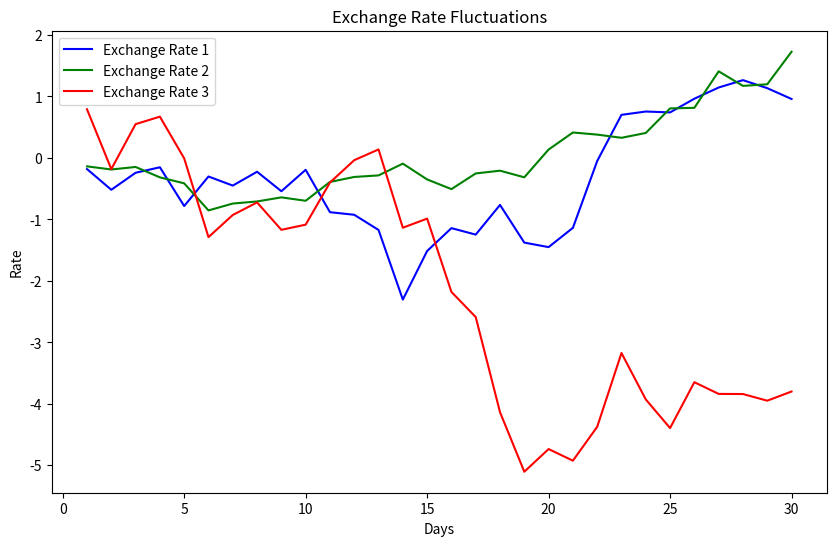

Python code for this plot:
import matplotlib.pyplot as plt
import numpy as np

# 生成模拟数据
days = np.arange(1, 31)
rates1 = np.random.normal(loc=0, scale=0.5, size=30).cumsum()
rates2 = np.random.normal(loc=0, scale=0.3, size=30).cumsum()
rates3 = np.random.normal(loc=0, scale=0.7, size=30).cumsum()

# 创建新的图形
plt.figure(figsize=(10, 6))

# 绘制第一个汇率波动曲线
plt.plot(days, rates1, label='Exchange Rate 1', color='blue')

# 绘制第二个汇率波动曲线
plt.plot(days, rates2, label='Exchange Rate 2', color='green')

# 绘制第三个汇率波动曲线
plt.plot(days, rates3, label='Exchange Rate 3', color='red')

# 添加标题和标签
plt.title('Exchange Rate Fluctuations')
plt.xlabel('Days')
plt.ylabel('Rate')

# 添加图例
plt.legend()

# 显示图形
plt.show()
